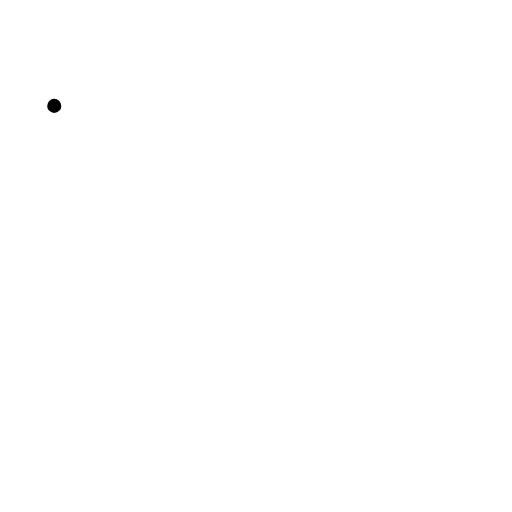
t = 0.00 s
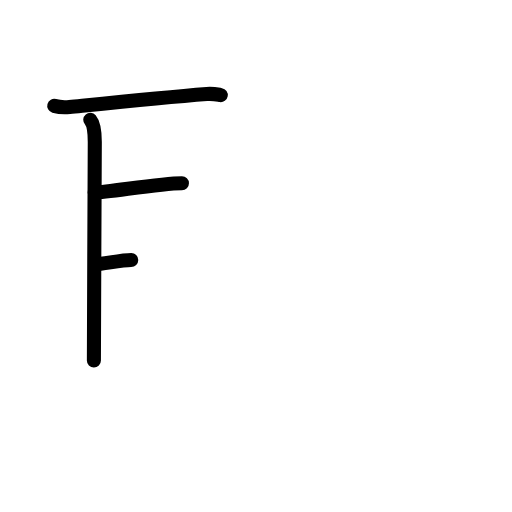
t = 3.40 s
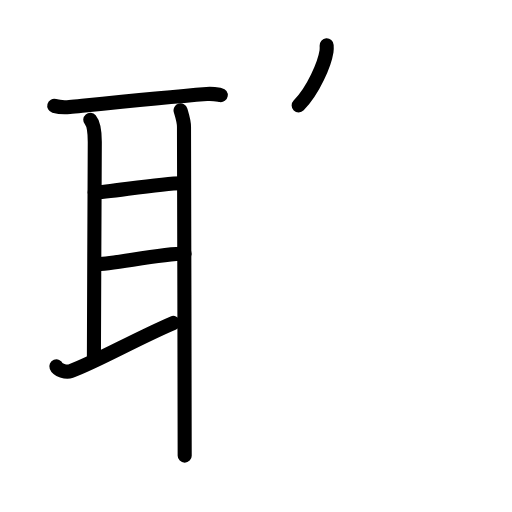
t = 6.80 s
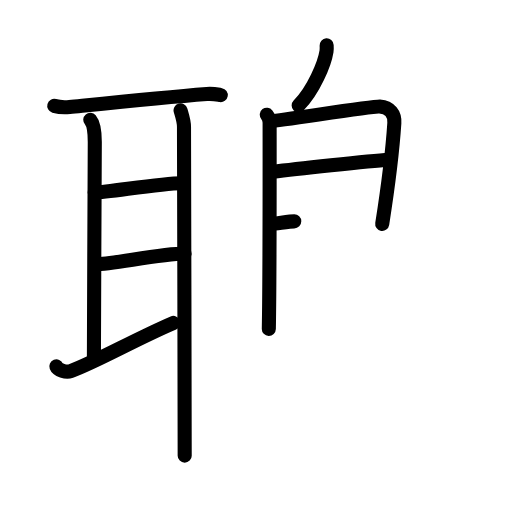
t = 10.20 s
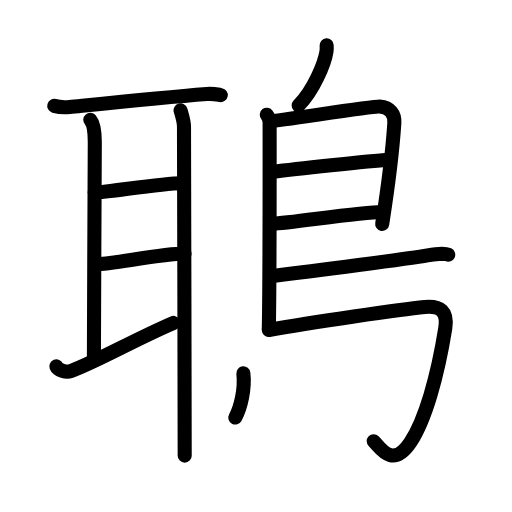
t = 13.60 s
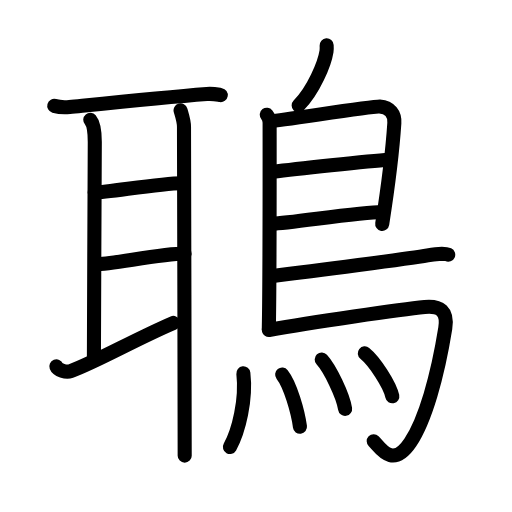
t = 17.00 s

The animated SVG that drew these frames (rendered in a browser with its animation timeline set to each time). Animation: 45 SMIL elements (animate=45); one cycle of 17.00 s.

<?xml version="1.0" encoding="UTF-8"?>
<!--
AniKanjiVG is licensed by CC-BY-SA Paul C. Sommerhoff (https://bitbucket.org/sommerhoff/anikanjivg).
AniKanjiVG uses KanjiVG which is licensed by CC-BY-SA Ulrich Apel (http://kanjivg.tagaini.net).
See also http://creativecommons.org/licenses/by-sa/3.0/
-->
<svg xmlns:kvg='http://kanjivg.tagaini.net' xmlns='http://www.w3.org/2000/svg' width='109' height='109' viewBox='0 0 109 109' style='fill:none;stroke:#000000;stroke-width:3;stroke-linecap:round;stroke-linejoin:round;' id="kvg:kanji_09d48"><g id="kvg:09d48" kvg:element="鵈"><g id="kvg:09d48-g1" kvg:element="耳" kvg:position="left" kvg:radical="tradit"><path id="kvg:09d48-s1" kvg:type="㇐" d="M11.55,22.54c0.85,0.24,2.41,0.33,3.26,0.24C22.5,22,34.5,20.75,44.03,20c1.41-0.11,2.27,0.12,2.97,0.24"><animate attributeName="d" begin="0.0s" dur="0.3333333333333333s" from="M11.55,22.54C11.55,22.54,11.55,22.54,11.55,22.54" to="M11.55,22.54c0.85,0.24,2.41,0.33,3.26,0.24" />
<animate attributeName="d" begin="0.3333333333333333s" dur="0.3333333333333333s" from="M11.55,22.54c0.85,0.24,2.41,0.33,3.26,0.24c0,0,0,0,0,0,0" to="M11.55,22.54c0.85,0.24,2.41,0.33,3.26,0.24C22.5,22,34.5,20.75,44.03,20" />
<animate attributeName="d" begin="0.6666666666666666s" dur="0.3333333333333333s" from="M11.55,22.54c0.85,0.24,2.41,0.33,3.26,0.24C22.5,22,34.5,20.75,44.03,20c0,0,0,0,0,0,0" to="M11.55,22.54c0.85,0.24,2.41,0.33,3.26,0.24C22.5,22,34.5,20.75,44.03,20c1.41-0.11,2.27,0.12,2.97,0.24" />
</path>
<path id="kvg:09d48-s2" kvg:type="㇑a" d="M19.22,25.5c0.63,0.75,0.96,2.71,0.96,4.73c0,2.02-0.19,39.26-0.19,46.52"><animate attributeName="d" begin="1.0s" dur="0.5s" from="M19.22,25.5C19.22,25.5,19.22,25.5,19.22,25.5" to="M19.22,25.5c0.63,0.75,0.96,2.71,0.96,4.73" />
<animate attributeName="d" begin="1.5s" dur="0.5s" from="M19.22,25.5c0.63,0.75,0.96,2.71,0.96,4.73c0,0,0,0,0,0,0" to="M19.22,25.5c0.63,0.75,0.96,2.71,0.96,4.73c0,2.02-0.19,39.26-0.19,46.52" />
<animate attributeName="d" begin="0s" dur="1.0s" from="M-100,-100" to="M-100,-100" />
</path>
<path id="kvg:09d48-s3" kvg:type="㇐a" d="M20.16,41c2.84,0,13.71-2,18.57-2"><animate attributeName="d" begin="2.0s" dur="1.0s" from="M20.16,41C20.16,41,20.16,41,20.16,41" to="M20.16,41c2.84,0,13.71-2,18.57-2" />
<animate attributeName="d" begin="0s" dur="2.0s" from="M-100,-100" to="M-100,-100" />
</path>
<path id="kvg:09d48-s4" kvg:type="㇐a" d="M20.37,56.25c3.51,0,13.81-2.25,18.92-2.25"><animate attributeName="d" begin="3.0s" dur="1.0s" from="M20.37,56.25C20.37,56.25,20.37,56.25,20.37,56.25" to="M20.37,56.25c3.51,0,13.81-2.25,18.92-2.25" />
<animate attributeName="d" begin="0s" dur="3.0s" from="M-100,-100" to="M-100,-100" />
</path>
<path id="kvg:09d48-s5" kvg:type="㇀" d="M12,78c0.29,0.75,2.05,1.37,3.05,1c5.45-2,13.7-6.75,21.86-10.25"><animate attributeName="d" begin="4.0s" dur="0.5s" from="M12,78C12,78,12,78,12,78" to="M12,78c0.29,0.75,2.05,1.37,3.05,1" />
<animate attributeName="d" begin="4.5s" dur="0.5s" from="M12,78c0.29,0.75,2.05,1.37,3.05,1c0,0,0,0,0,0,0" to="M12,78c0.29,0.75,2.05,1.37,3.05,1c5.45-2,13.7-6.75,21.86-10.25" />
<animate attributeName="d" begin="0s" dur="4.0s" from="M-100,-100" to="M-100,-100" />
</path>
<path id="kvg:09d48-s6" kvg:type="㇑" d="M38.44,23.5c0.29,1,0.73,2.25,0.73,3.5s0.15,59.75,0.15,70"><animate attributeName="d" begin="5.0s" dur="1.0s" from="M38.44,23.5C38.44,23.5,38.44,23.5,38.44,23.5" to="M38.44,23.5c0.29,1,0.73,2.25,0.73,3.5s0.15,59.75,0.15,70" />
<animate attributeName="d" begin="0s" dur="5.0s" from="M-100,-100" to="M-100,-100" />
</path>
</g>
<g id="kvg:09d48-g2" kvg:element="鳥" kvg:position="right" kvg:radical="nelson"><path id="kvg:09d48-s7" kvg:type="㇒" d="M69.54,9.66c0.02,0.32,0.04,0.82-0.03,1.26c-0.41,2.63-2.74,8.26-5.93,11.53"><animate attributeName="d" begin="6.0s" dur="0.5s" from="M69.54,9.66C69.54,9.66,69.54,9.66,69.54,9.66" to="M69.54,9.66c0.02,0.32,0.04,0.82-0.03,1.26" />
<animate attributeName="d" begin="6.5s" dur="0.5s" from="M69.54,9.66c0.02,0.32,0.04,0.82-0.03,1.26c0,0,0,0,0,0,0" to="M69.54,9.66c0.02,0.32,0.04,0.82-0.03,1.26c-0.41,2.63-2.74,8.26-5.93,11.53" />
<animate attributeName="d" begin="0s" dur="6.0s" from="M-100,-100" to="M-100,-100" />
</path>
<path id="kvg:09d48-s8" kvg:type="㇑" d="M56.8,24.42c0.33,0.43,0.6,1.02,0.6,1.73c0,7.23,0.04,32.51-0.17,43.88"><animate attributeName="d" begin="7.0s" dur="0.5s" from="M56.8,24.42C56.8,24.42,56.8,24.42,56.8,24.42" to="M56.8,24.42c0.33,0.43,0.6,1.02,0.6,1.73" />
<animate attributeName="d" begin="7.5s" dur="0.5s" from="M56.8,24.42c0.33,0.43,0.6,1.02,0.6,1.73c0,0,0,0,0,0,0" to="M56.8,24.42c0.33,0.43,0.6,1.02,0.6,1.73c0,7.23,0.04,32.51-0.17,43.88" />
<animate attributeName="d" begin="0s" dur="7.0s" from="M-100,-100" to="M-100,-100" />
</path>
<path id="kvg:09d48-s9" kvg:type="㇕a" d="M57.81,25.75c1.55,0,21.5-3.17,23.01-3.06c2.24,0.16,3.26,1.64,3.13,3.52c-0.2,3.05-0.95,11.05-2.58,21.46"><animate attributeName="d" begin="8.0s" dur="0.3333333333333333s" from="M57.81,25.75C57.81,25.75,57.81,25.75,57.81,25.75" to="M57.81,25.75c1.55,0,21.5-3.17,23.01-3.06" />
<animate attributeName="d" begin="8.333333333333334s" dur="0.3333333333333333s" from="M57.81,25.75c1.55,0,21.5-3.17,23.01-3.06c0,0,0,0,0,0,0" to="M57.81,25.75c1.55,0,21.5-3.17,23.01-3.06c2.24,0.16,3.26,1.64,3.13,3.52" />
<animate attributeName="d" begin="8.666666666666666s" dur="0.3333333333333333s" from="M57.81,25.75c1.55,0,21.5-3.17,23.01-3.06c2.24,0.16,3.26,1.64,3.13,3.52c0,0,0,0,0,0,0" to="M57.81,25.75c1.55,0,21.5-3.17,23.01-3.06c2.24,0.16,3.26,1.64,3.13,3.52c-0.2,3.05-0.95,11.05-2.58,21.46" />
<animate attributeName="d" begin="0s" dur="8.0s" from="M-100,-100" to="M-100,-100" />
</path>
<path id="kvg:09d48-s10" kvg:type="㇐a" d="M58.06,36.58C62.5,36,78.5,34.25,82.81,33.99"><animate attributeName="d" begin="9.0s" dur="1.0s" from="M58.06,36.58C58.06,36.58,58.06,36.58,58.06,36.58" to="M58.06,36.58C62.5,36,78.5,34.25,82.81,33.99" />
<animate attributeName="d" begin="0s" dur="9.0s" from="M-100,-100" to="M-100,-100" />
</path>
<path id="kvg:09d48-s11" kvg:type="㇐a" d="M57.97,47.62c3.88-0.14,18.55-2.48,23.38-2.5"><animate attributeName="d" begin="10.0s" dur="1.0s" from="M57.97,47.62C57.97,47.62,57.97,47.62,57.97,47.62" to="M57.97,47.62c3.88-0.14,18.55-2.48,23.38-2.5" />
<animate attributeName="d" begin="0s" dur="10.0s" from="M-100,-100" to="M-100,-100" />
</path>
<path id="kvg:09d48-s12" kvg:type="㇐b" d="M57.69,58.8c9.16-1.11,29.41-3.75,33.34-4.44c1.37-0.24,3.7-0.46,4.39-0.14"><animate attributeName="d" begin="11.0s" dur="0.5s" from="M57.69,58.8C57.69,58.8,57.69,58.8,57.69,58.8" to="M57.69,58.8c9.16-1.11,29.41-3.75,33.34-4.44" />
<animate attributeName="d" begin="11.5s" dur="0.5s" from="M57.69,58.8c9.16-1.11,29.41-3.75,33.34-4.44c0,0,0,0,0,0,0" to="M57.69,58.8c9.16-1.11,29.41-3.75,33.34-4.44c1.37-0.24,3.7-0.46,4.39-0.14" />
<animate attributeName="d" begin="0s" dur="11.0s" from="M-100,-100" to="M-100,-100" />
</path>
<path id="kvg:09d48-s13" kvg:type="㇆a" d="M57.24,70.25c9.1-1.63,28.13-4.42,33.17-4.9c3.28-0.31,4.97,0.89,4.38,4.57c-1.64,10.24-4.29,19.57-7.43,24.25c-3.87,5.76-6.47,1.04-7.8-0.24"><animate attributeName="d" begin="12.0s" dur="0.25s" from="M57.24,70.25C57.24,70.25,57.24,70.25,57.24,70.25" to="M57.24,70.25c9.1-1.63,28.13-4.42,33.17-4.9" />
<animate attributeName="d" begin="12.25s" dur="0.25s" from="M57.24,70.25c9.1-1.63,28.13-4.42,33.17-4.9c0,0,0,0,0,0,0" to="M57.24,70.25c9.1-1.63,28.13-4.42,33.17-4.9c3.28-0.31,4.97,0.89,4.38,4.57" />
<animate attributeName="d" begin="12.5s" dur="0.25s" from="M57.24,70.25c9.1-1.63,28.13-4.42,33.17-4.9c3.28-0.31,4.97,0.89,4.38,4.57c0,0,0,0,0,0,0" to="M57.24,70.25c9.1-1.63,28.13-4.42,33.17-4.9c3.28-0.31,4.97,0.89,4.38,4.57c-1.64,10.24-4.29,19.57-7.43,24.25" />
<animate attributeName="d" begin="12.75s" dur="0.25s" from="M57.24,70.25c9.1-1.63,28.13-4.42,33.17-4.9c3.28-0.31,4.97,0.89,4.38,4.57c-1.64,10.24-4.29,19.57-7.43,24.25c0,0,0,0,0,0,0" to="M57.24,70.25c9.1-1.63,28.13-4.42,33.17-4.9c3.28-0.31,4.97,0.89,4.38,4.57c-1.64,10.24-4.29,19.57-7.43,24.25c-3.87,5.76-6.47,1.04-7.8-0.24" />
<animate attributeName="d" begin="0s" dur="12.0s" from="M-100,-100" to="M-100,-100" />
</path>
<g id="kvg:09d48-g3" kvg:element="灬" kvg:variant="true" kvg:original="火"><path id="kvg:09d48-s14" kvg:type="㇔" d="M51.81,79.48c0.64,5.58-0.96,12.27-2.86,15.69"><animate attributeName="d" begin="13.0s" dur="1.0s" from="M51.81,79.48C51.81,79.48,51.81,79.48,51.81,79.48" to="M51.81,79.48c0.64,5.58-0.96,12.27-2.86,15.69" />
<animate attributeName="d" begin="0s" dur="13.0s" from="M-100,-100" to="M-100,-100" />
</path>
<path id="kvg:09d48-s15" kvg:type="㇔" d="M60.07,79.74c1.73,2.18,3.36,7.92,3.79,11.12"><animate attributeName="d" begin="14.0s" dur="1.0s" from="M60.07,79.74C60.07,79.74,60.07,79.74,60.07,79.74" to="M60.07,79.74c1.73,2.18,3.36,7.92,3.79,11.12" />
<animate attributeName="d" begin="0s" dur="14.0s" from="M-100,-100" to="M-100,-100" />
</path>
<path id="kvg:09d48-s16" kvg:type="㇔" d="M68.49,76.54c1.76,1.92,4.54,7.69,4.98,10.51"><animate attributeName="d" begin="15.0s" dur="1.0s" from="M68.49,76.54C68.49,76.54,68.49,76.54,68.49,76.54" to="M68.49,76.54c1.76,1.92,4.54,7.69,4.98,10.51" />
<animate attributeName="d" begin="0s" dur="15.0s" from="M-100,-100" to="M-100,-100" />
</path>
<path id="kvg:09d48-s17" kvg:type="㇔" d="M77.66,75.23c2.07,1.67,5.34,6.69,5.86,9.14"><animate attributeName="d" begin="16.0s" dur="1.0s" from="M77.66,75.23C77.66,75.23,77.66,75.23,77.66,75.23" to="M77.66,75.23c2.07,1.67,5.34,6.69,5.86,9.14" />
<animate attributeName="d" begin="0s" dur="16.0s" from="M-100,-100" to="M-100,-100" />
</path>
</g>
</g>
</g>
</svg>
